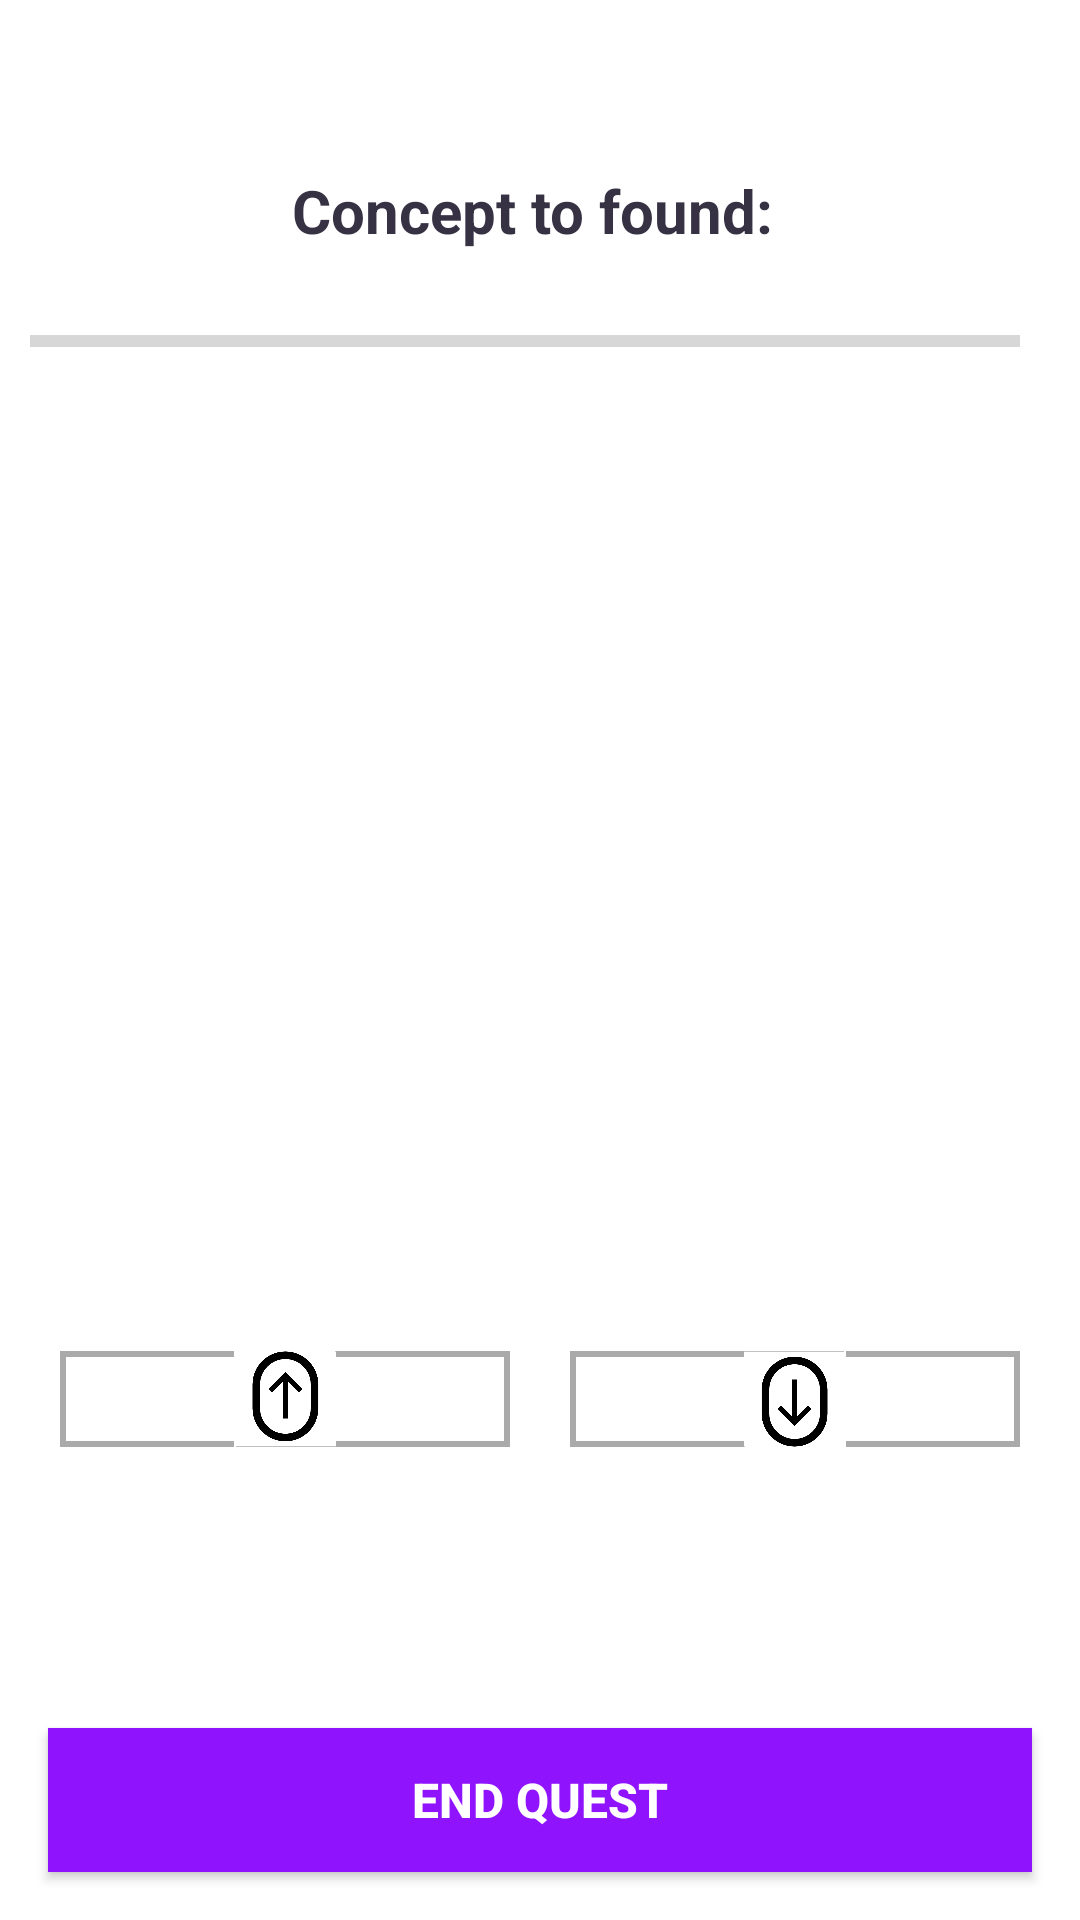

Android layout source for this screen:
<!-- AndroidManifest.xml: application theme Theme.QuizApp -->
<!-- res/layout/activity_multiplayer_game.xml -->
<?xml version="1.0" encoding="utf-8"?>
<ScrollView xmlns:android="http://schemas.android.com/apk/res/android"
    xmlns:app="http://schemas.android.com/apk/res-auto"
    xmlns:tools="http://schemas.android.com/tools"
    android:layout_width="match_parent"
    android:layout_height="match_parent"
    android:fillViewport="true"
    tools:context="com.knowledge.testapp.activity.MultiplayerGameActivity">

    <LinearLayout
        android:layout_width="match_parent"
        android:layout_height="wrap_content"
        android:orientation="vertical"
        android:gravity="center"
        android:padding="10dp"
        >

        <TextView
            android:id="@+id/tv_current_link"
            android:layout_width="match_parent"
            android:layout_height="wrap_content"
            android:layout_margin="10dp"
            android:layout_marginTop="0dp"
            android:gravity="center"
            android:textColor="#363A43"
            android:textSize="16dp" />

        <TextView
            android:id="@+id/tv_to_found"
            android:layout_width="match_parent"
            android:layout_height="wrap_content"
            android:layout_margin="5dp"
            android:gravity="center"
            android:text="Concept to found: "
            android:textColor="#363143"
            android:textStyle="bold"
            android:textSize="20dp" />

        <LinearLayout
            android:layout_width="match_parent"
            android:layout_height="wrap_content"
            android:gravity="center_vertical"
            android:orientation="horizontal"
            >

            <ProgressBar
                android:id="@+id/progessBar"
                style="?android:attr/progressBarStyleHorizontal"
                android:layout_width="0dp"
                android:layout_height="wrap_content"
                android:layout_weight="1"
                android:max="100"
                android:minHeight="50dp"
                android:progress="0"
                android:indeterminate="false"/>

            <TextView
                android:id="@+id/tv_progress"
                android:layout_width="wrap_content"
                android:layout_height="wrap_content"
                android:gravity="center"
                android:padding="5dp"
                android:textColor="#7A8089"
                android:textSize="14sp"
                tools:text="0/100"/>

        </LinearLayout>

        <TextView
            android:id="@+id/tv_option_one"
            android:layout_width="match_parent"
            android:layout_height="wrap_content"
            android:layout_margin="10dp"
            android:background="@drawable/default_option_border_bg"
            android:gravity="center"
            android:padding="10dp"
            android:textColor="#7A8089"
            android:textSize="15sp"
            android:text=""/>

        <TextView
            android:id="@+id/tv_option_two"
            android:layout_width="match_parent"
            android:layout_height="wrap_content"
            android:layout_margin="10dp"
            android:background="@drawable/default_option_border_bg"
            android:gravity="center"
            android:padding="10dp"
            android:textColor="#7A8089"
            android:textSize="15sp"
            android:text=""/>

        <TextView
            android:id="@+id/tv_option_three"
            android:layout_width="match_parent"
            android:layout_height="wrap_content"
            android:layout_margin="10dp"
            android:background="@drawable/default_option_border_bg"
            android:gravity="center"
            android:padding="10dp"
            android:textColor="#7A8089"
            android:textSize="15sp"
            android:text=""/>

        <TextView
            android:id="@+id/tv_option_four"
            android:layout_width="match_parent"
            android:layout_height="wrap_content"
            android:layout_margin="10dp"
            android:background="@drawable/default_option_border_bg"
            android:gravity="center"
            android:padding="10dp"
            android:textColor="#7A8089"
            android:textSize="15sp"
            android:text=""/>

        <TextView
            android:id="@+id/tv_option_five"
            android:layout_width="match_parent"
            android:layout_height="wrap_content"
            android:layout_margin="10dp"
            android:background="@drawable/default_option_border_bg"
            android:gravity="center"
            android:padding="10dp"
            android:textColor="#7A8089"
            android:textSize="15sp"
            android:text=""/>


        <LinearLayout
            android:layout_width="match_parent"
            android:layout_height="wrap_content"
            android:gravity="center_vertical"
            android:orientation="horizontal">

            <FrameLayout
                android:layout_width="0dp"
                android:layout_height="wrap_content"
                android:layout_margin="10dp"
                android:layout_weight="1"
                android:layout_marginStart="16dp">

                <ImageButton
                    android:id="@+id/btn_previous"
                    android:layout_width="match_parent"
                    android:layout_height="32dp"
                    android:src="@drawable/ic_scroll_up"
                    android:background="@null"
                    android:scaleType="fitCenter" />

                <ImageView
                    android:layout_width="match_parent"
                    android:layout_height="32dp"
                    android:src="@drawable/ic_scroll_up"
                    android:scaleType="fitCenter"
                    android:background="@drawable/border" />
            </FrameLayout>


            <FrameLayout
                android:layout_width="0dp"
                android:layout_height="wrap_content"
                android:layout_margin="10dp"
                android:layout_weight="1"
                android:layout_marginStart="16dp">

                <ImageButton
                    android:id="@+id/btn_next"
                    android:layout_width="match_parent"
                    android:layout_height="32dp"
                    android:src="@drawable/ic_scroll_down"
                    android:background="@null"
                    android:scaleType="fitCenter" />

                <ImageView
                    android:layout_width="match_parent"
                    android:layout_height="32dp"
                    android:src="@drawable/ic_scroll_down"
                    android:scaleType="fitCenter"
                    android:background="@drawable/border" />
            </FrameLayout>

        </LinearLayout>


        <RelativeLayout
            android:layout_width="match_parent"
            android:layout_height="match_parent">

            <LinearLayout
                android:layout_width="match_parent"
                android:layout_height="wrap_content"
                android:gravity="center_vertical"
                android:orientation="horizontal"
                android:layout_alignParentBottom="true">

                <Button
                    android:id="@+id/btn_end"
                    android:layout_width="0dp"
                    android:layout_height="wrap_content"
                    android:layout_weight="1"
                    android:layout_margin="6dp"
                    android:background="@color/color_primary"
                    android:text="End Quest"
                    android:textColor="@color/white"
                    android:textSize="16sp"
                    android:textStyle="bold" />
            </LinearLayout>

        </RelativeLayout>


    </LinearLayout>

</ScrollView>
<!-- resources referenced by this layout -->
<resources>
  <color name="color_primary">#9013FE</color>
  <color name="white">#FFFFFFFF</color>
  <!-- drawable border (drawable) -->
  <shape xmlns:android="http://schemas.android.com/apk/res/android">
      <stroke
          android:color="@android:color/darker_gray"
          android:width="2dp" />
      <solid android:color="@android:color/transparent" />
  </shape>
  <!-- drawable ic_scroll_down: png bitmap (drawable, 13615 bytes) -->
  <!-- drawable ic_scroll_up: png bitmap (drawable, 13517 bytes) -->
  <style name="Theme.QuizApp" parent="Theme.MaterialComponents.DayNight.DarkActionBar">
          
          <item name="colorPrimary">@color/purple_500</item>
          <item name="colorPrimaryVariant">@color/purple_700</item>
          <item name="colorOnPrimary">@color/white</item>
          
          <item name="colorSecondary">@color/teal_200</item>
          <item name="colorSecondaryVariant">@color/teal_700</item>
          <item name="colorOnSecondary">@color/black</item>
          
          <item name="android:statusBarColor" tools:targetApi="l">?attr/colorPrimaryVariant</item>
          
      </style>
  <color name="purple_500">#FF6200EE</color>
  <color name="purple_700">#FF3700B3</color>
  <color name="teal_200">#FF03DAC5</color>
  <color name="teal_700">#FF018786</color>
  <color name="black">#FF000000</color>
</resources>
